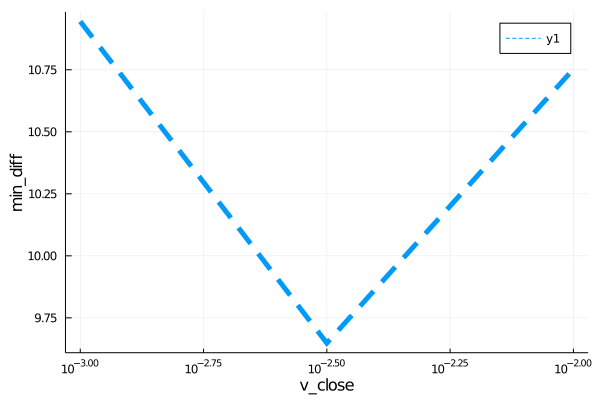

The data file committed next to this chart (first rows):
para, error
0.001, 10.94
0.003162, 9.648
0.01, 10.75
